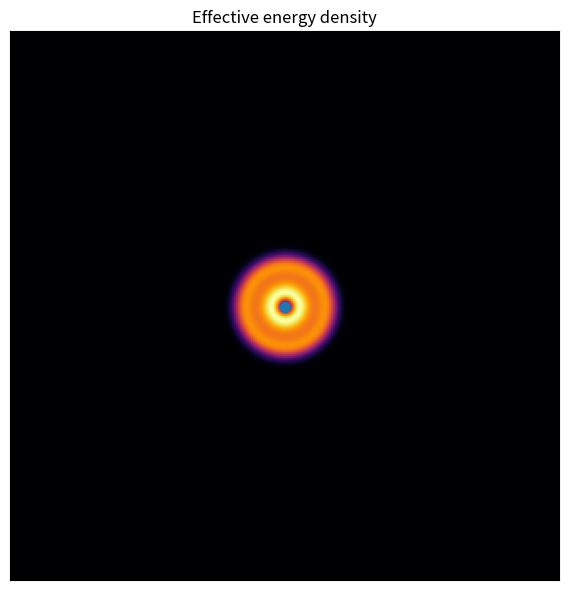
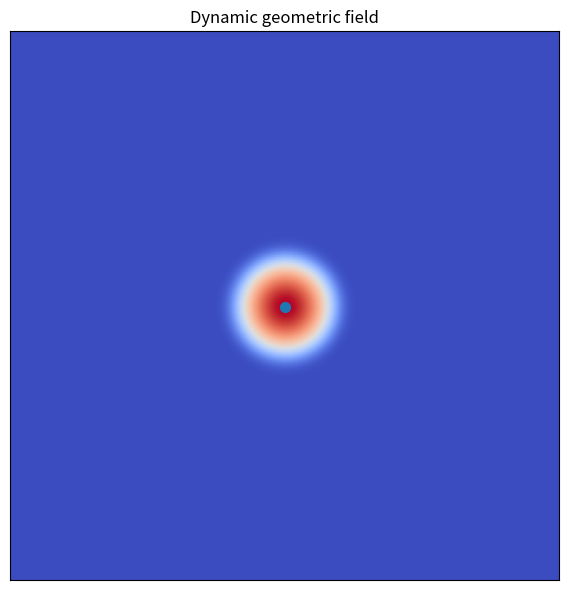
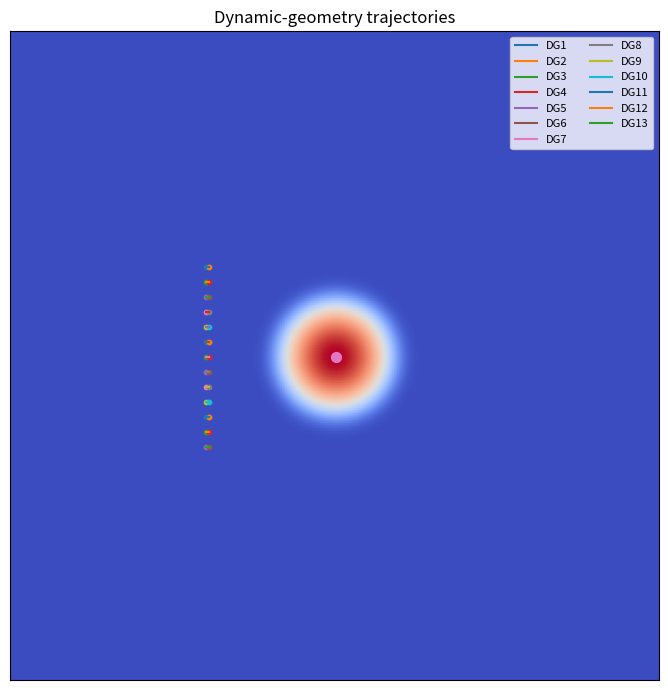
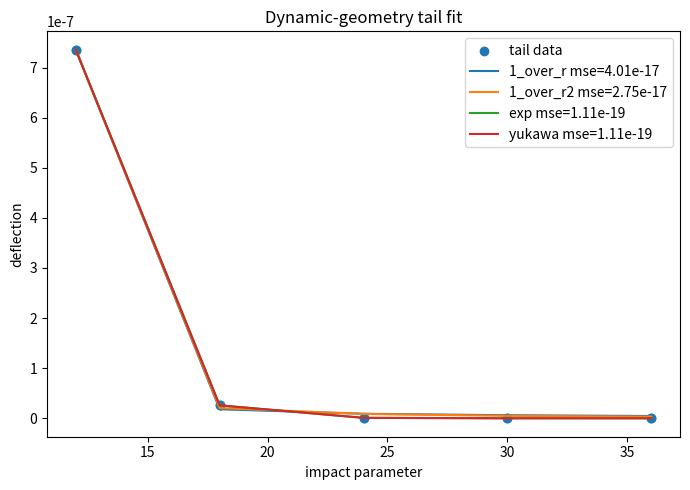
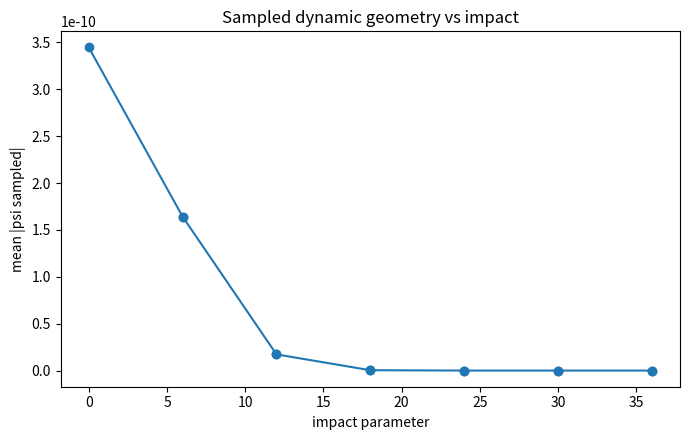
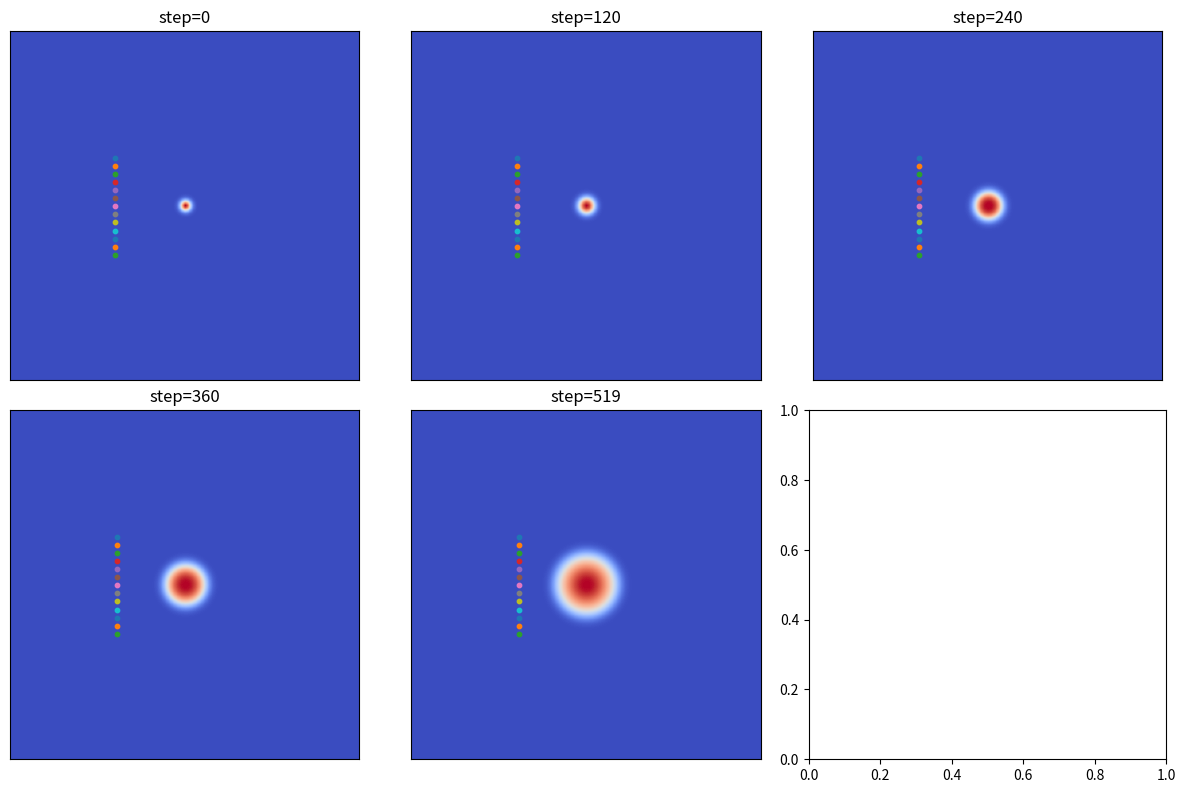

Source code (Python) for these figures, in order:
#!/usr/bin/env python3
# -*- coding: utf-8 -*-

from pathlib import Path
import numpy as np
import pandas as pd
import matplotlib.pyplot as plt
from scipy.optimize import curve_fit

OUT = Path("results/geometry/geodesic_dynamic_geometry")
OUT.mkdir(parents=True, exist_ok=True)

# ------------------------------------------------------------
# PARAMS
# ------------------------------------------------------------
NX, NY = 260, 260
DT = 0.06
N_STEPS = 520

# underlying field
C_WAVE = 0.75
FIELD_MASS = 0.0
FIELD_DAMP = 0.001

# dynamic geometry
C_GEOM = 1.00
GEOM_DAMP = 0.0005
GEOM_MASS = 0.0

CENTER = np.array([130.0, 130.0])
SRC = CENTER.copy()

# particle-geometry coupling
PARTICLE_DAMP = 0.9995
GEOM_COUPLING = -1.8

# effective energy density
ALPHA_GRAD2 = 0.5
BETA_PI2 = 0.5
GAMMA_PHI2 = 0.0

# test particles
IMPACT_Y = np.array([
    94.0, 100.0, 106.0, 112.0, 118.0, 124.0,
    130.0,
    136.0, 142.0, 148.0, 154.0, 160.0, 166.0
], dtype=float)

X0 = 78.0
VX0 = 0.050

TAIL_MIN_IMPACT = 12.0
SNAP_STEPS = [0, 120, 240, 360, N_STEPS - 1]

# ------------------------------------------------------------
def laplacian(phi):
    return (
        np.roll(phi, 1, axis=0) + np.roll(phi, -1, axis=0)
        + np.roll(phi, 1, axis=1) + np.roll(phi, -1, axis=1)
        - 4.0 * phi
    )

def gradient(arr):
    gy, gx = np.gradient(arr)
    return gx, gy

def gaussian(pos, sigma=4.0):
    y, x = np.indices((NY, NX))
    r2 = (x - pos[0])**2 + (y - pos[1])**2
    return np.exp(-r2 / (2.0 * sigma**2))

def evolve_field(phi, pi, src):
    pi = pi + DT * (
        C_WAVE**2 * laplacian(phi)
        - FIELD_MASS**2 * phi
        + src
        - FIELD_DAMP * pi
    )
    phi = phi + DT * pi
    return phi, pi

def evolve_geom(psi, chi, rho):
    # dynamic geometry: source wave
    chi = chi + DT * (
        C_GEOM**2 * laplacian(psi)
        - GEOM_MASS**2 * psi
        + rho
        - GEOM_DAMP * chi
    )
    psi = psi + DT * chi
    return psi, chi

def bilinear_sample(arr, pos):
    x = float(np.clip(pos[0], 0, NX - 1.001))
    y = float(np.clip(pos[1], 0, NY - 1.001))

    x0 = int(np.floor(x))
    y0 = int(np.floor(y))
    x1 = min(x0 + 1, NX - 1)
    y1 = min(y0 + 1, NY - 1)

    tx = x - x0
    ty = y - y0

    v00 = arr[y0, x0]
    v10 = arr[y0, x1]
    v01 = arr[y1, x0]
    v11 = arr[y1, x1]

    return (
        (1.0 - tx) * (1.0 - ty) * v00
        + tx * (1.0 - ty) * v10
        + (1.0 - tx) * ty * v01
        + tx * ty * v11
    )

def sample_vector(gx, gy, pos):
    return np.array([
        bilinear_sample(gx, pos),
        bilinear_sample(gy, pos),
    ], dtype=float)

def effective_energy_density(phi, pi):
    gx, gy = gradient(phi)
    grad2 = gx**2 + gy**2
    rho = ALPHA_GRAD2 * grad2 + BETA_PI2 * (pi**2) + GAMMA_PHI2 * (phi**2)
    return rho, grad2

# ------------------------------------------------------------
# FITS
# ------------------------------------------------------------
def model_inv(x, a, b):
    return a / (x + b)

def model_inv2(x, a, b):
    return a / (x**2 + b)

def model_exp(x, a, b):
    return a * np.exp(-b * x)

def model_yukawa(x, a, b, c):
    return a * np.exp(-b * x) / (x + c)

def fit_models(x, y):
    models = [
        ("1_over_r", model_inv, [1.0, 1.0]),
        ("1_over_r2", model_inv2, [10.0, 1.0]),
        ("exp", model_exp, [1.0, 0.1]),
        ("yukawa", model_yukawa, [1.0, 0.05, 1.0]),
    ]
    fits = {}
    for name, model, p0 in models:
        try:
            popt, _ = curve_fit(model, x, y, p0=p0, maxfev=40000)
            yfit = model(x, *popt)
            mse = float(np.mean((y - yfit) ** 2))
            fits[name] = {"params": popt, "yfit": yfit, "mse": mse}
        except Exception:
            pass
    return fits

# ------------------------------------------------------------
def main():
    print("\n=== GEODESIC DYNAMIC GEOMETRY ===")

    src = gaussian(SRC)

    # underlying field
    phi = np.zeros((NY, NX))
    pi = np.zeros_like(phi)

    # dynamic geometry
    psi = np.zeros((NY, NX))
    chi = np.zeros_like(psi)

    particles = []
    for i, y0 in enumerate(IMPACT_Y, start=1):
        particles.append({
            "name": f"DG{i}",
            "y0": float(y0),
            "pos": np.array([X0, y0], dtype=float),
            "vel": np.array([VX0, 0.0], dtype=float),
            "history": [],
            "min_dist_to_center": np.inf,
            "closest_step": None,
        })

    rho_hist = []
    psi_hist = []
    snapshots = {}

    for step in range(N_STEPS):
        phi, pi = evolve_field(phi, pi, src)
        rho_eff, grad2 = effective_energy_density(phi, pi)

        psi, chi = evolve_geom(psi, chi, rho_eff)

        gx_geom, gy_geom = gradient(psi)

        rho_hist.append(float(np.mean(rho_eff)))
        psi_hist.append(float(np.mean(np.abs(psi))))

        for part in particles:
            pos = part["pos"]
            vel = part["vel"]

            F_geom = sample_vector(gx_geom, gy_geom, pos)

            vel = PARTICLE_DAMP * vel + DT * GEOM_COUPLING * F_geom
            pos = pos + DT * vel

            pos[0] = np.clip(pos[0], 2, NX - 3)
            pos[1] = np.clip(pos[1], 2, NY - 3)

            part["pos"] = pos
            part["vel"] = vel

            d_center = float(np.linalg.norm(pos - CENTER))
            if d_center < part["min_dist_to_center"]:
                part["min_dist_to_center"] = d_center
                part["closest_step"] = step

            part["history"].append({
                "step": step,
                "x": pos[0],
                "y": pos[1],
                "vx": vel[0],
                "vy": vel[1],
                "speed": float(np.linalg.norm(vel)),
                "rho_local": float(bilinear_sample(rho_eff, pos)),
                "psi_local": float(bilinear_sample(psi, pos)),
                "dist_to_center": d_center,
                "force_geom_x": float(F_geom[0]),
                "force_geom_y": float(F_geom[1]),
            })

        if step in SNAP_STEPS:
            snapshots[step] = {
                "psi": psi.copy(),
                "rho": rho_eff.copy(),
                "particles": [(p["name"], p["pos"].copy()) for p in particles],
            }

        if step % 100 == 0:
            print(
                f"step={step} "
                f"mean_rho={rho_hist[-1]:.6e} "
                f"mean_|psi|={psi_hist[-1]:.6e}"
            )

    # --------------------------------------------------------
    # EXPORT
    # --------------------------------------------------------
    rows = []
    summary_rows = []

    for part in particles:
        dfp = pd.DataFrame(part["history"])
        for row in part["history"]:
            row["particle"] = part["name"]
            rows.append(row)

        v0 = np.array([VX0, 0.0], dtype=float)
        vf = dfp[["vx", "vy"]].iloc[-1].values.astype(float)

        angle0 = np.degrees(np.arctan2(v0[1], v0[0]))
        anglef = np.degrees(np.arctan2(vf[1], vf[0]))
        dtheta = float(anglef - angle0)

        impact = abs(part["y0"] - CENTER[1])

        summary_rows.append({
            "particle": part["name"],
            "impact_param": float(impact),
            "x_final": float(dfp["x"].iloc[-1]),
            "y_final": float(dfp["y"].iloc[-1]),
            "vx_final": float(dfp["vx"].iloc[-1]),
            "vy_final": float(dfp["vy"].iloc[-1]),
            "speed_final": float(dfp["speed"].iloc[-1]),
            "deflection_deg": dtheta,
            "abs_deflection_deg": float(abs(dtheta)),
            "min_dist_to_center": float(part["min_dist_to_center"]),
            "closest_step": int(part["closest_step"]),
            "mean_abs_psi_sampled": float(np.mean(np.abs(dfp["psi_local"]))),
            "max_abs_psi_sampled": float(np.max(np.abs(dfp["psi_local"]))),
        })

    hist_df = pd.DataFrame(rows)
    hist_csv = OUT / "dynamic_geometry_history.csv"
    hist_df.to_csv(hist_csv, index=False)

    summary_df = pd.DataFrame(summary_rows).sort_values("impact_param")
    summary_csv = OUT / "dynamic_geometry_summary.csv"
    summary_df.to_csv(summary_csv, index=False)

    print("\n=== DYNAMIC GEOMETRY SUMMARY ===")
    print(summary_df.to_string(index=False))

    # --------------------------------------------------------
    # FITS
    # --------------------------------------------------------
    tail_df = summary_df[summary_df["impact_param"] >= TAIL_MIN_IMPACT].copy()
    x = tail_df["impact_param"].values.astype(float)
    y = tail_df["abs_deflection_deg"].values.astype(float) + 1e-12

    fits = fit_models(x, y)

    fit_rows = []
    print("\n=== FIT RESULTS ===")
    for name, data in fits.items():
        print(name, "params=", data["params"], "mse=", data["mse"])
        fit_rows.append({
            "model": name,
            "params": np.array2string(data["params"], precision=8),
            "mse": data["mse"],
        })

    fit_df = pd.DataFrame(fit_rows).sort_values("mse")
    fit_csv = OUT / "dynamic_geometry_fit_models.csv"
    fit_df.to_csv(fit_csv, index=False)

    # --------------------------------------------------------
    # FIGURES
    # --------------------------------------------------------
    plt.figure(figsize=(6, 6))
    plt.imshow(rho_eff, cmap="inferno")
    plt.scatter([CENTER[0]], [CENTER[1]], s=50)
    plt.title("Effective energy density")
    plt.xticks([])
    plt.yticks([])
    plt.tight_layout()
    fig1 = OUT / "dynamic_geometry_energy_density.png"
    plt.savefig(fig1, dpi=220)
    plt.close()

    plt.figure(figsize=(6, 6))
    plt.imshow(psi, cmap="coolwarm")
    plt.scatter([CENTER[0]], [CENTER[1]], s=50)
    plt.title("Dynamic geometric field")
    plt.xticks([])
    plt.yticks([])
    plt.tight_layout()
    fig2 = OUT / "dynamic_geometry_field.png"
    plt.savefig(fig2, dpi=220)
    plt.close()

    plt.figure(figsize=(7, 7))
    plt.imshow(psi, cmap="coolwarm")
    for part in particles:
        dfp = pd.DataFrame(part["history"])
        plt.plot(dfp["x"], dfp["y"], label=part["name"])
        plt.scatter(dfp["x"].iloc[0], dfp["y"].iloc[0], s=10)
        plt.scatter(dfp["x"].iloc[-1], dfp["y"].iloc[-1], s=10)
    plt.scatter([CENTER[0]], [CENTER[1]], s=50)
    plt.title("Dynamic-geometry trajectories")
    plt.legend(ncol=2, fontsize=8)
    plt.xticks([])
    plt.yticks([])
    plt.tight_layout()
    fig3 = OUT / "dynamic_geometry_trajectories.png"
    plt.savefig(fig3, dpi=220)
    plt.close()

    plt.figure(figsize=(7, 5))
    plt.scatter(x, y, label="tail data")
    for name, data in fits.items():
        plt.plot(x, data["yfit"], label=f"{name} mse={data['mse']:.2e}")
    plt.xlabel("impact parameter")
    plt.ylabel("deflection")
    plt.title("Dynamic-geometry tail fit")
    plt.legend()
    plt.tight_layout()
    fig4 = OUT / "dynamic_geometry_tail_fit.png"
    plt.savefig(fig4, dpi=220)
    plt.close()

    plt.figure(figsize=(7, 4.5))
    plt.plot(summary_df["impact_param"], summary_df["mean_abs_psi_sampled"], marker="o")
    plt.xlabel("impact parameter")
    plt.ylabel("mean |psi sampled|")
    plt.title("Sampled dynamic geometry vs impact")
    plt.tight_layout()
    fig5 = OUT / "dynamic_geometry_sampled_field.png"
    plt.savefig(fig5, dpi=220)
    plt.close()

    fig, axes = plt.subplots(2, 3, figsize=(12, 8))
    axes = axes.ravel()
    for ax, step in zip(axes, SNAP_STEPS):
        ax.imshow(snapshots[step]["psi"], cmap="coolwarm")
        for _, pos in snapshots[step]["particles"]:
            ax.scatter(pos[0], pos[1], s=10)
        ax.set_title(f"step={step}")
        ax.set_xticks([])
        ax.set_yticks([])
    plt.tight_layout()
    fig6 = OUT / "dynamic_geometry_snapshots.png"
    plt.savefig(fig6, dpi=220)
    plt.close(fig)

    print(f"[OK] wrote {hist_csv}")
    print(f"[OK] wrote {summary_csv}")
    print(f"[OK] wrote {fit_csv}")
    print(f"[OK] wrote {fig1}")
    print(f"[OK] wrote {fig2}")
    print(f"[OK] wrote {fig3}")
    print(f"[OK] wrote {fig4}")
    print(f"[OK] wrote {fig5}")
    print(f"[OK] wrote {fig6}")
    print("[DONE] geodesic dynamic geometry complete")

# ------------------------------------------------------------
if __name__ == "__main__":
    main()
